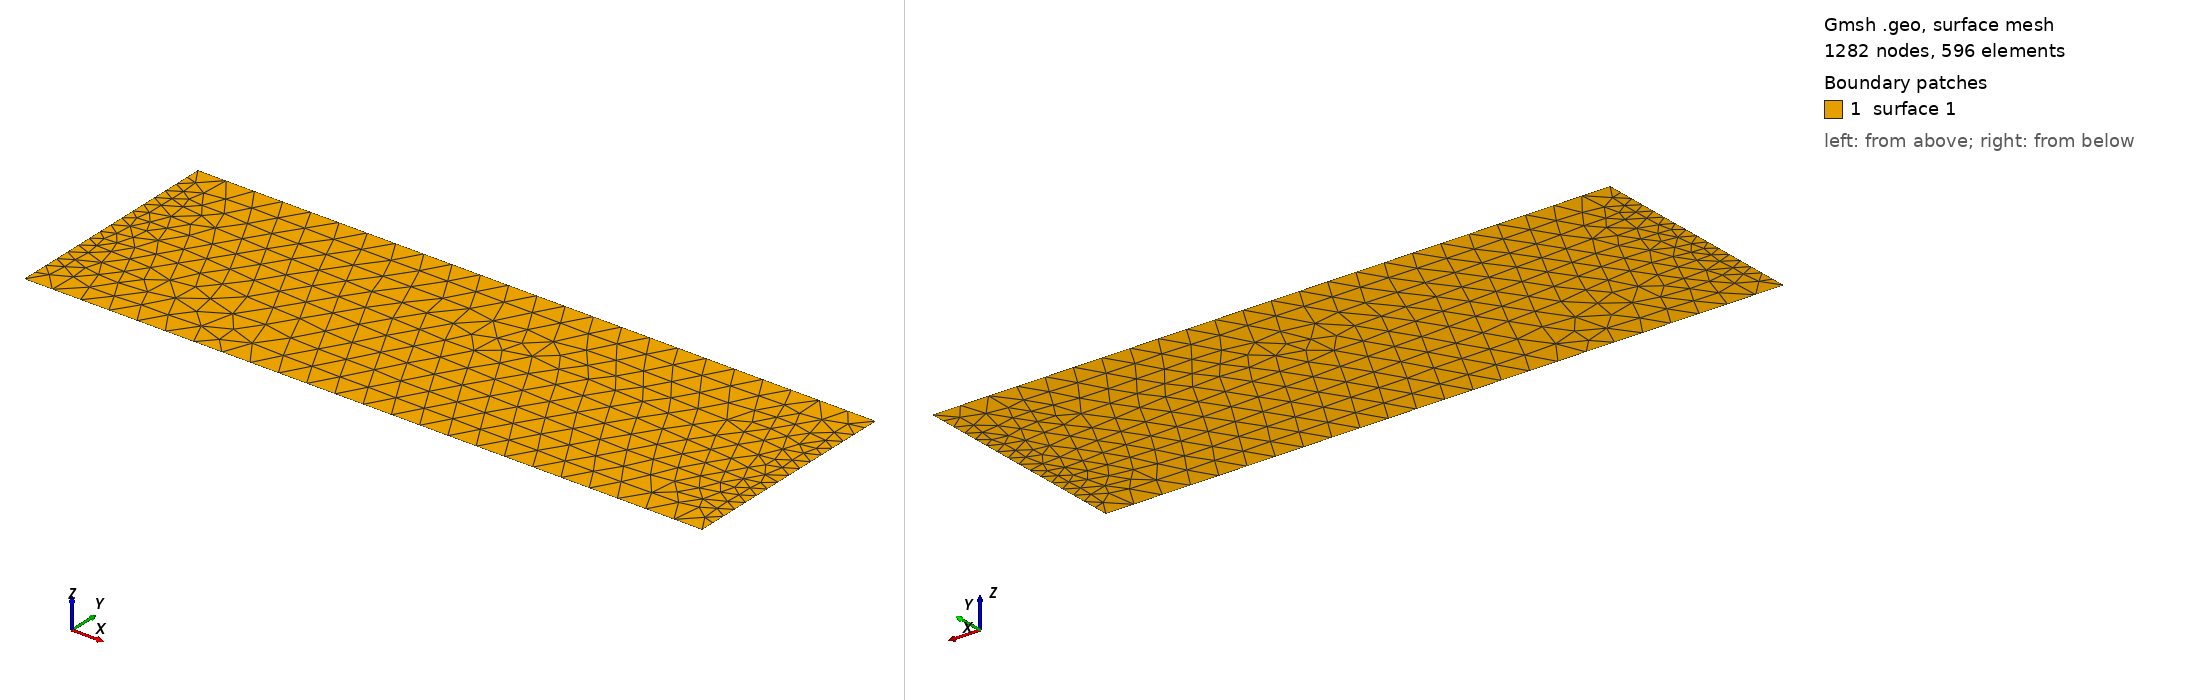

Gmsh geometry script, surface-meshed: 1282 nodes, 596 surface elements. Boundary patches (legend numbers): 1 surface 1. Left view from above one corner, right view from below the opposite corner. The script declares no physical surfaces, so the legend lists its geometric surfaces. The drawing asked Gmsh for element sizes between 1% and 20% of the model's largest extent; the script's own settings can give other sizes.

=== s51_internal_crack.geo (drawn) ===
// =============================================================================
// s51_internal_crack.geo - Placa Retangular 3x1 com Trinca Central (Isida)
// Seção 5.1 da Dissertação (E = 30000, nu = 0, sigma = 10, 2a0 = 0.1)
// =============================================================================

lc = 0.1;

// --- Vértices do Contorno Externo ---
Point(1) = {0.0, 0.00, 0.0, lc};
Point(2) = {3.0, 0.00, 0.0, lc};
Point(3) = {3.0, 1.00, 0.0, lc};
Point(4) = {0.0, 1.00, 0.0, lc};

// --- Pontas da Trinca Central Vertical (x = 1.5, y de 0.45 a 0.55) ---
Point(5) = {1.5, 0.45, 0.0, lc}; // Ponta 2 (inferior)
Point(6) = {1.5, 0.55, 0.0, lc}; // Ponta 1 (superior)

// --- Arestas do Contorno (sentido anti-horário) ---
Line(1) = {1, 2}; // Base livre
Line(2) = {2, 3}; // Direita tracionada (tx = 10.0)
Line(3) = {3, 4}; // Topo livre
Line(4) = {4, 1}; // Esquerda engastada (ux = 0, uy = 0)

// --- Trinca Central ---
Line(5) = {5, 6};

// --- Discretização ---
Transfinite Curve {1, 3} = 24 + 1 Using Progression 1;
Transfinite Curve {2, 4} = 16 + 1 Using Progression 1;
Transfinite Curve {5}    = 4 + 1 Using Progression 1;

Curve Loop(1) = {1, 2, 3, 4};
Plane Surface(1) = {1};

// --- Grupos Físicos ---
Physical Curve("free_horiz", 1) = {1, 3};
Physical Curve("right_load", 2) = {2};
Physical Curve("left_fixed", 3) = {4};
Physical Curve("crack_1", 4)    = {5};

Mesh.ElementOrder = 2;
Mesh.SecondOrderLinear = 0;
